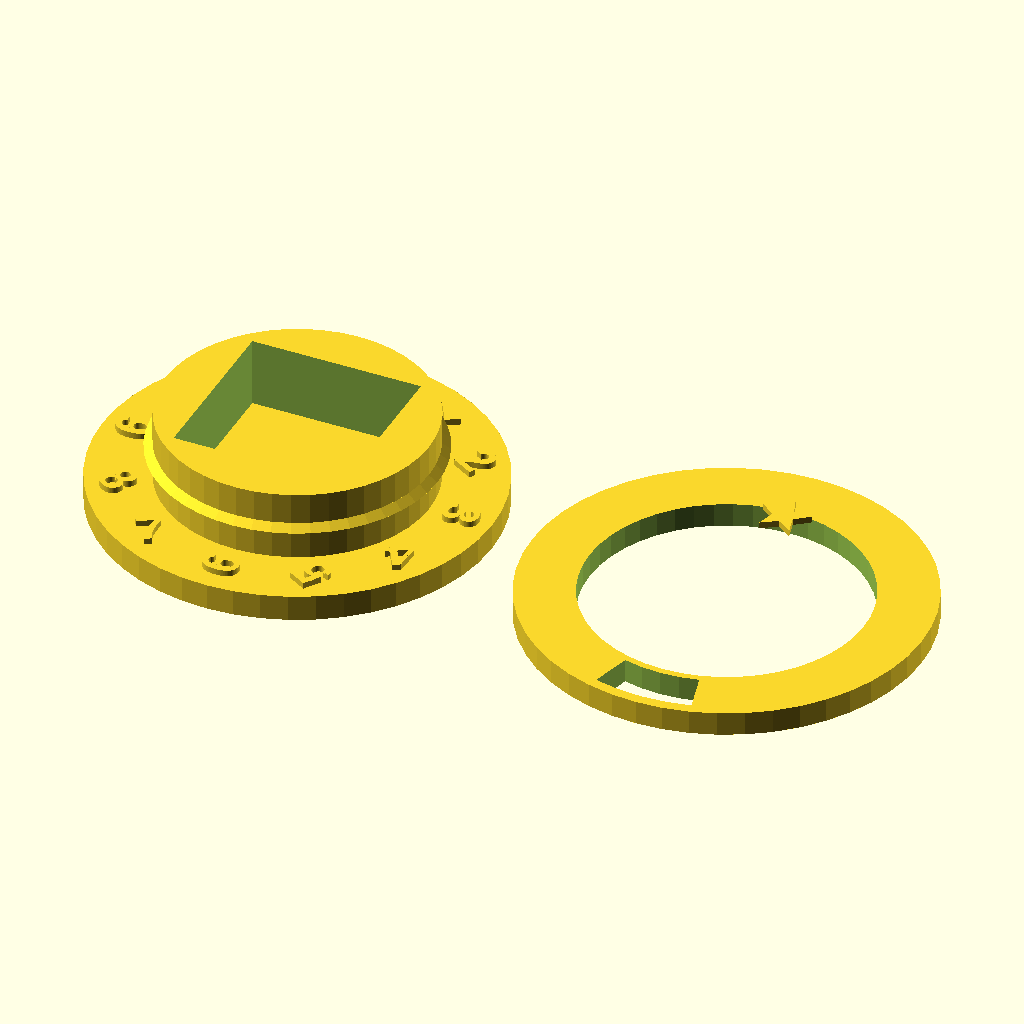
Cell 1: the model at its default parameters.
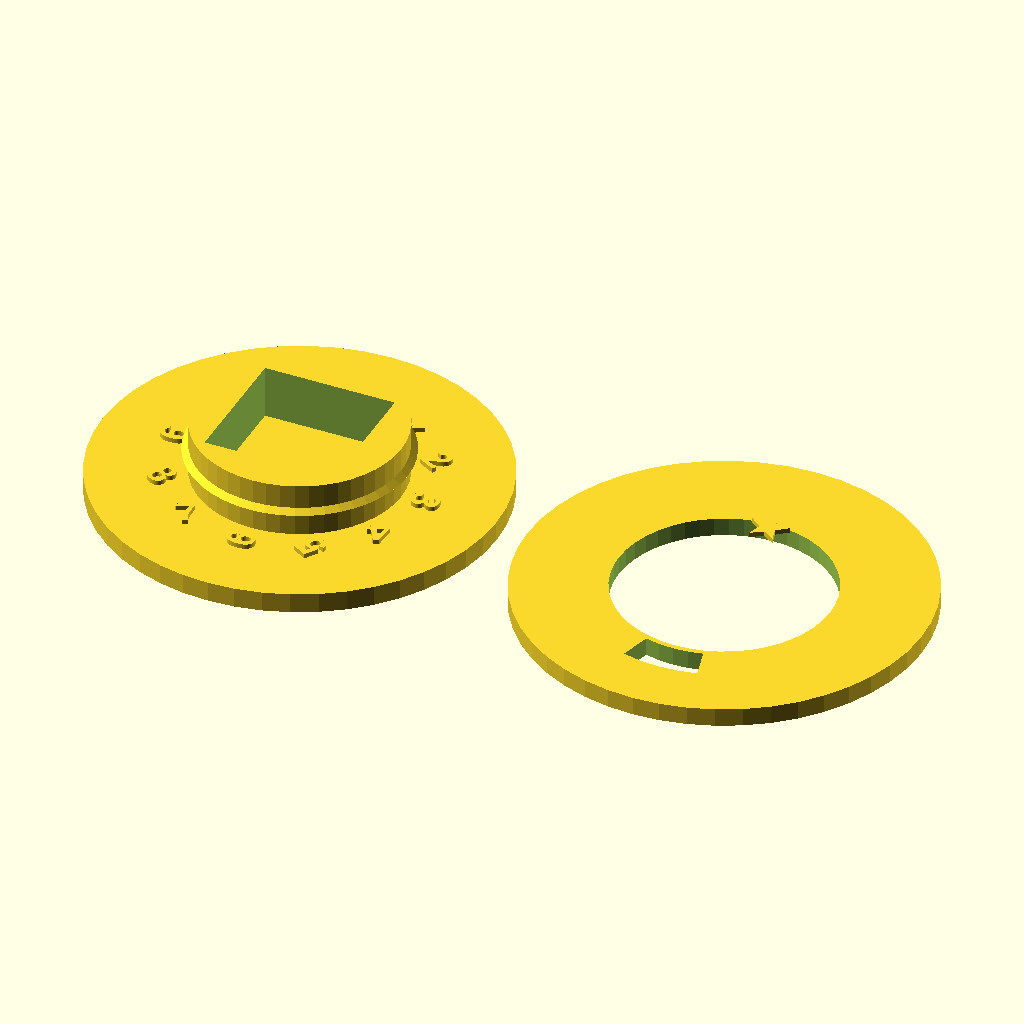
Cell 2 — outer_diameter set to 50, the other parameters unchanged.
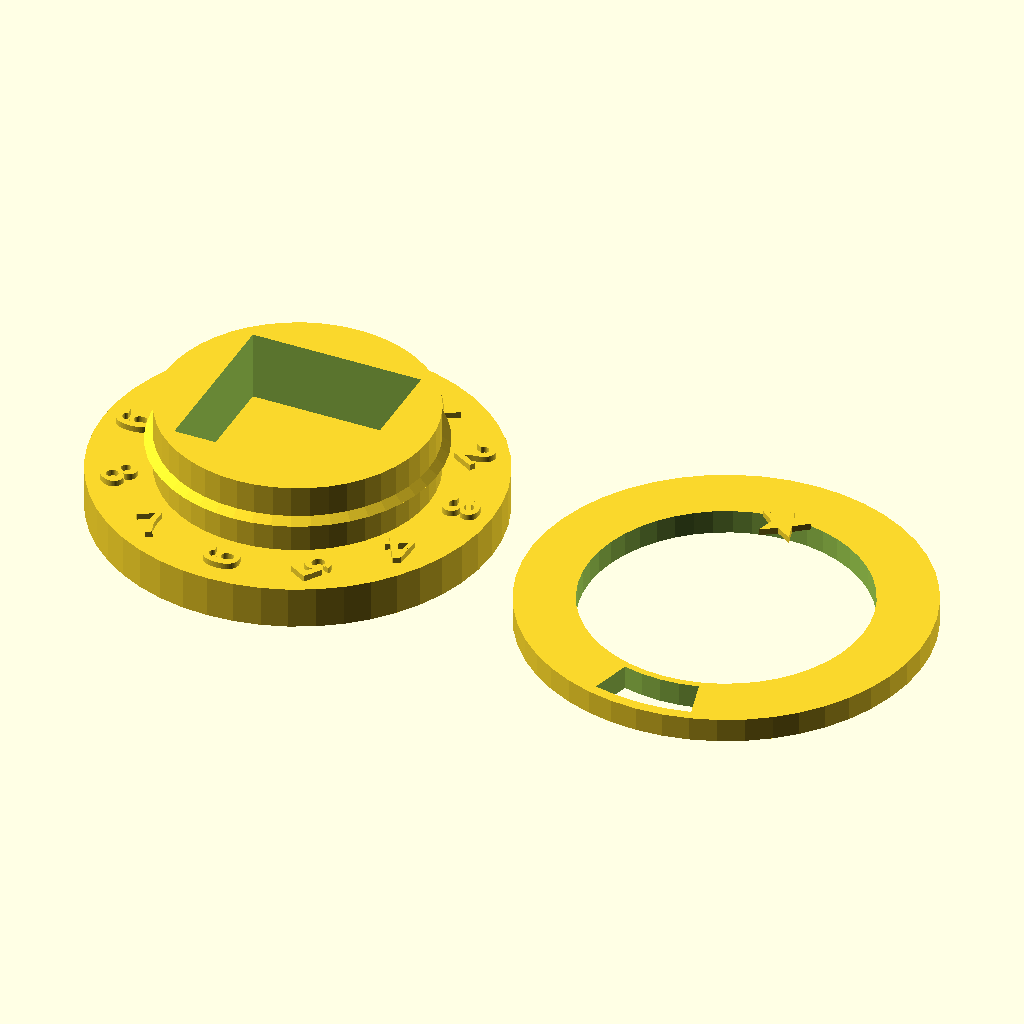
Cell 3: the same model with base_thickness = 4.
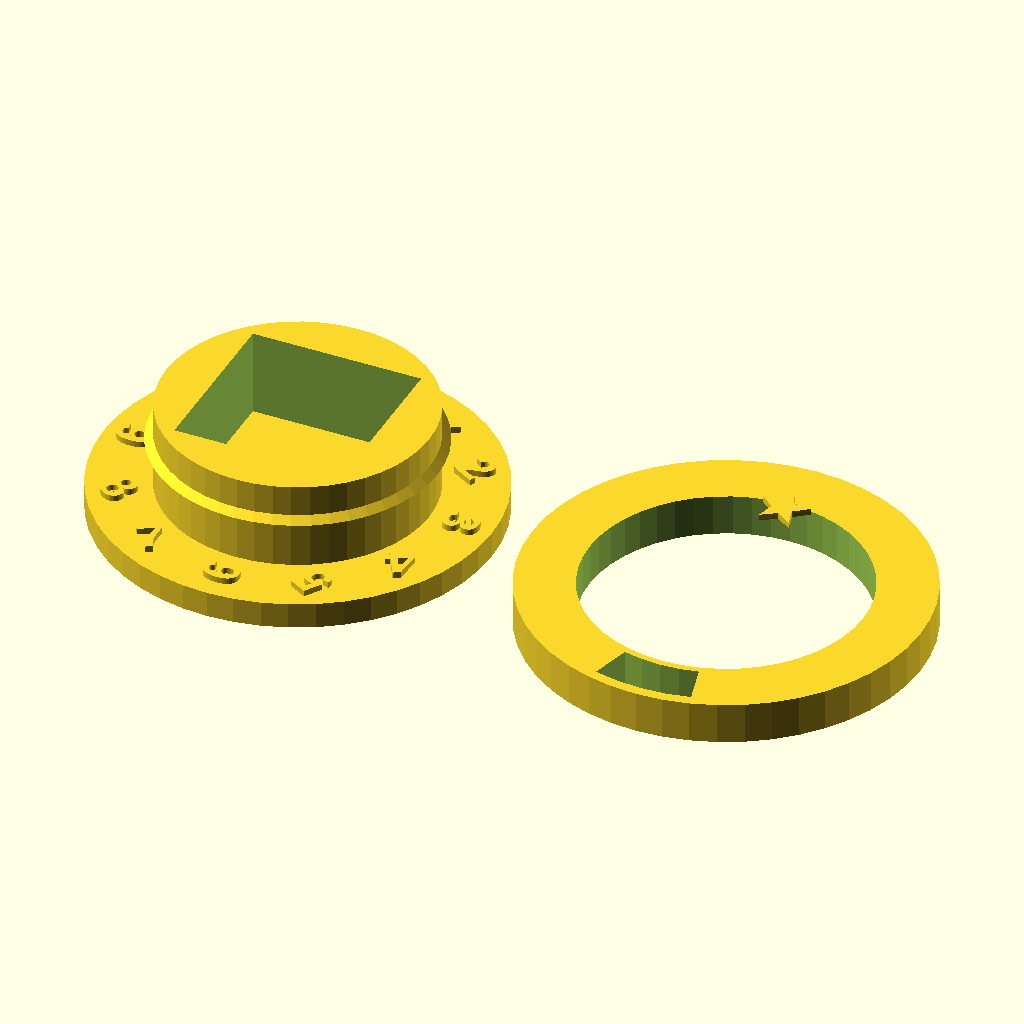
Cell 4 — top_thickness set to 4, the other parameters unchanged.
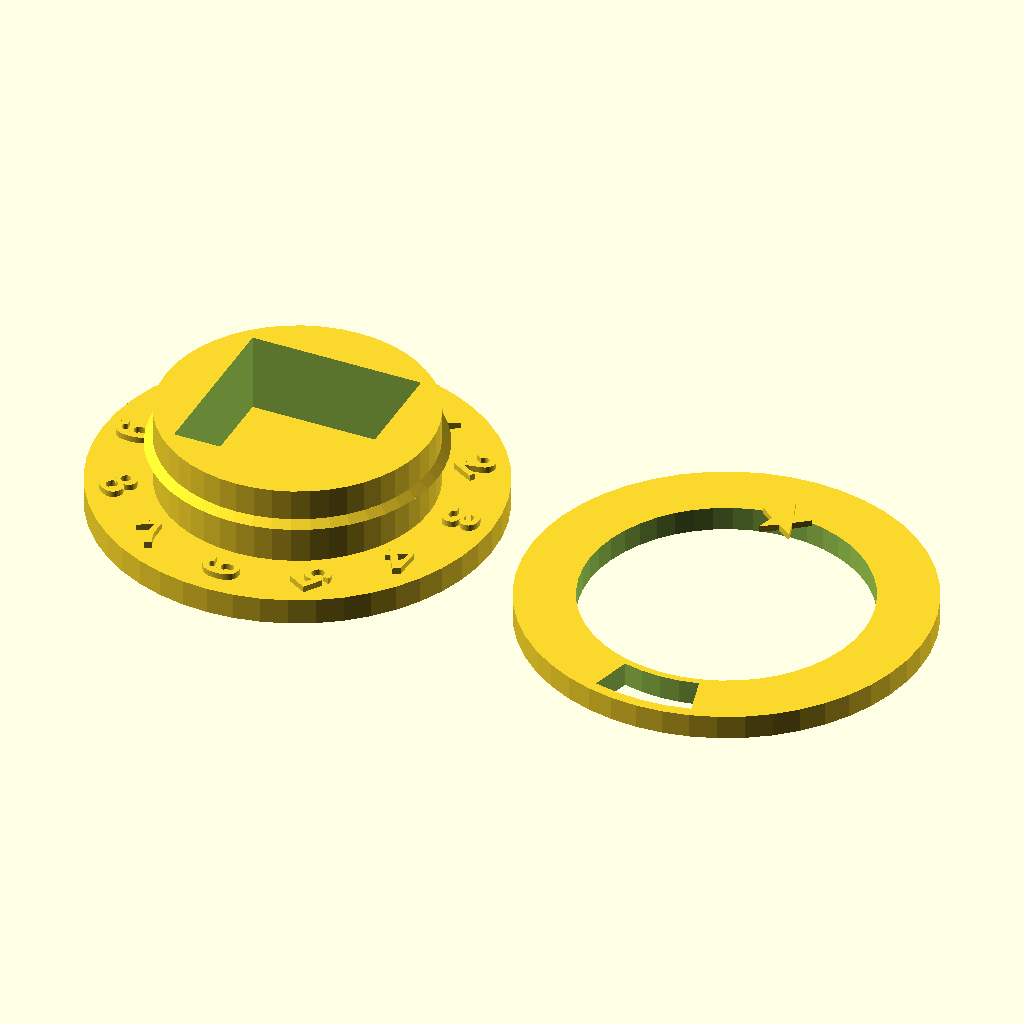
Cell 5: z_gap = 0.8 (everything else at default).
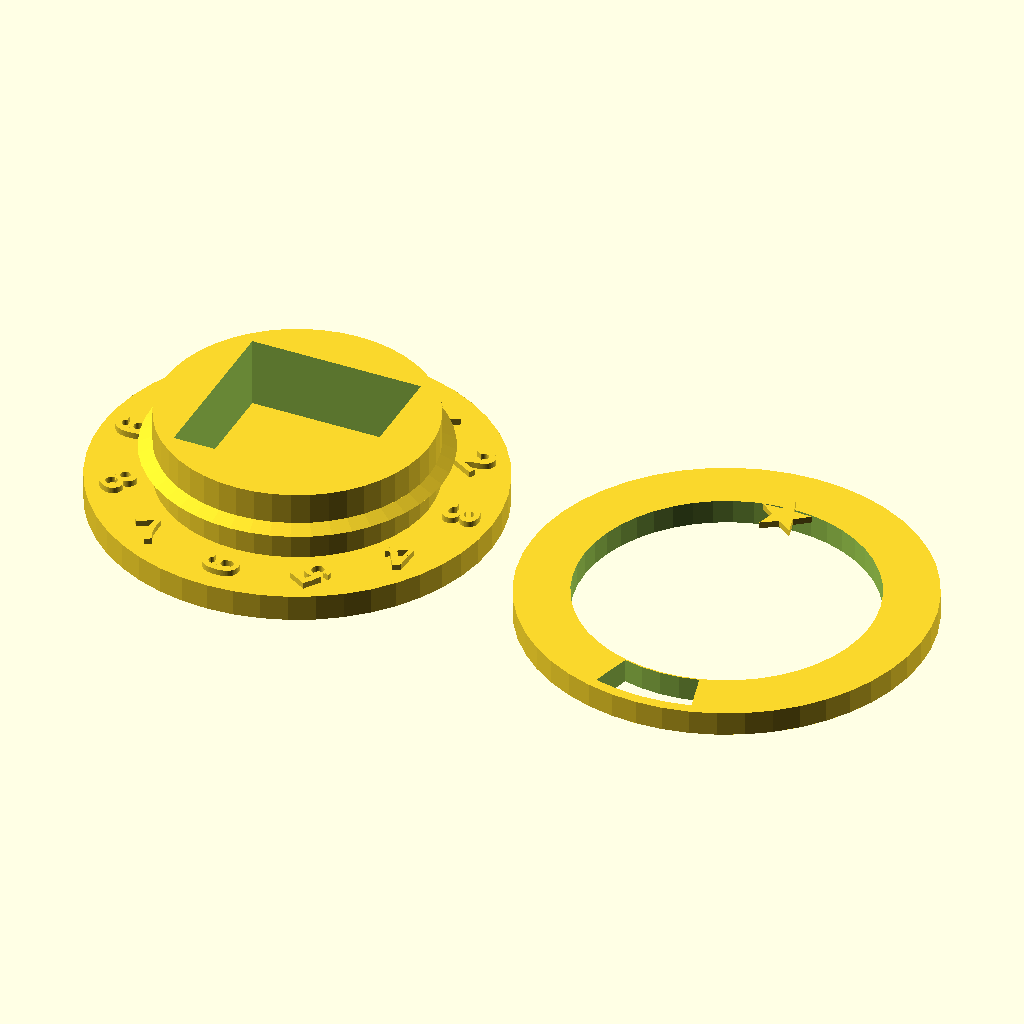
Cell 6: the same model with radial_gap = 1.
The same orthographic view direction (rotation 55°, 0°, 25°; colour scheme Cornfield) for every cell, with the view re-fitted per cell, so scale and position can differ between cells.
Source of the model, bolt-action/pin-marker.scad:
// ============================================================
// Bolt Action Pin Marker Dial - Two-Part Snap-Fit
// ============================================================
// Two separate parts printed flat on the bed, snap together
// post-print with a single press-fit action.
//
// Base piece: flat disc with embossed numbers + central cylinder
//             pointing up, with a snap lip near the top.
// Top piece:  flat disc with arc window cutout, central through-hole
//             that snaps past the lip and is captured beneath it.
//
// Designed for AMS multi-material printing:
//   - Body in faction colour (e.g. red, grey, khaki)
//   - Numbers in white via filament change at top of base disc layer
//   - Faction art crayon-filled post-print
//
// MakerWorld parametric SCAD compatible.
// ============================================================

/* [Dial Geometry] */
// Outer diameter of the dial (mm)
outer_diameter = 38; // [28:0.5:50]
// Thickness of the bottom (base) disc carrying the numbers (mm)
base_thickness = 2.5; // [2:0.1:4]
// Thickness of the top (rotating) disc carrying the window (mm)
top_thickness = 2.3; // [2:0.1:4]
// Z-axis gap between disc faces when assembled (mm)
z_gap = 0.4; // [0.2:0.05:0.8]
// Radial clearance between cylinder shaft and top piece hole (mm, per side)
radial_gap = 0.5; // [0.3:0.05:1.0]

/* [Order Die Holder] */
// Edge length of the cubic order die (mm) - standard d6 is 16mm
die_size = 16; // [10:0.5:20]
// Total clearance around the die in the square pocket (mm)
die_clearance = 0.5; // [0.3:0.1:1.0]
// Wall thickness at the square pocket corners (mm) - the thinnest point
cylinder_corner_wall = 1.2; // [0.8:0.1:2.5]
// Cylinder height above the snap lip - extra grip on the die (mm)
upper_shaft_height = 3.0; // [0:0.5:10]

/* [Snap Lip] */
// Lip interference - how much lip radius exceeds the hole radius (mm)
// Higher = more secure capture, harder to press together
lip_interference = 0.3; // [0.15:0.05:0.6]
// Lip height (mm) - the cone tapers from full lip OD down to shaft OD
lip_height = 0.6; // [0.4:0.1:1.5]

/* [Number Ring] */
// Number of positions around the dial (Bolt Action uses 12 for 0-11)
number_count = 12; // [6:1:16]
// Embossed number height above base surface (mm)
number_emboss_height = 0.6; // [0.3:0.1:1.2]
// Font size for the numbers (mm)
number_font_size = 3.5; // [2:0.1:6]
// Font for the numbers
number_font = "Liberation Sans:style=Bold";
// Radial position of number centres (mm from dial centre)
number_radius = 16.0; // [9:0.1:22]

/* [Arc Window] */
// Angular width of the visible window (degrees)
window_arc_degrees = 30; // [20:1:60]
// Inner radius of the window cutout (mm)
window_inner_radius = 14.0; // [8:0.1:20]
// Outer radius of the window cutout (mm) - keep slightly inside dial edge
window_outer_radius = 18.0; // [10:0.1:24]

/* [Faction Symbol] */
// Which faction symbol to emboss on the top piece
faction = "soviet"; // [soviet, german, british, none]
// Overall size (diameter) of the faction symbol (mm)
faction_symbol_size = 5.0; // [3:0.1:9]
// Emboss height of the faction symbol (mm)
faction_emboss_height = 0.6; // [0.3:0.1:1.2]
// Radial offset from centre to symbol centre (mm)
faction_symbol_offset = 12.0; // [0:0.1:22]

/* [Render Options] */
// What to render
render_mode = "print"; // [print, assembled, exploded, base_only, top_only]
// Spacing between parts in print layout (mm)
print_gap = 4; // [1:0.5:15]

/* [Hidden] */
$fn = $preview ? 48 : 96;
eps = 0.01;

// ============================================================
// DERIVED DIMENSIONS
// ============================================================

dial_radius     = outer_diameter / 2;
die_pocket_size = die_size + die_clearance;
die_pocket_diag = die_pocket_size * sqrt(2);

shaft_d         = die_pocket_diag + 2 * cylinder_corner_wall;
hole_d          = shaft_d + 2 * radial_gap;
lip_d           = hole_d + 2 * lip_interference;

// Z stack of the assembled dial (bottom-up)
z_base_top      = base_thickness;
z_top_bottom    = z_base_top + z_gap;
z_top_top       = z_top_bottom + top_thickness;
z_lip_bottom    = z_top_top + z_gap;
z_lip_top       = z_lip_bottom + lip_height;
z_cylinder_top  = z_lip_top + upper_shaft_height;

// ============================================================
// UTILITY MODULES
// ============================================================

module sector_2d(r, a) {
    steps = max(8, ceil(a / 4));
    pts = concat(
        [[0, 0]],
        [for (i = [0 : steps])
            [r * cos(i * a / steps), r * sin(i * a / steps)]]
    );
    polygon(pts);
}

module ring_2d(r_outer, r_inner) {
    difference() {
        circle(r = r_outer);
        circle(r = r_inner);
    }
}

// ============================================================
// FACTION SYMBOLS (2D)
// ============================================================

module soviet_star_2d(size) {
    r_o = size / 2;
    r_i = r_o * 0.42;
    pts = [for (i = [0 : 9])
        let (
            ang = 90 + i * 36,
            r = (i % 2 == 0) ? r_o : r_i
        )
        [r * cos(ang), r * sin(ang)]
    ];
    polygon(pts);
}

module german_balkenkreuz_2d(size) {
    width = size * 0.32;
    union() {
        square([size, width], center = true);
        square([width, size], center = true);
    }
}

module british_parachute_2d(size) {
    canopy_r = size / 2;
    body_w   = size * 0.18;
    body_h   = size * 0.22;
    gap      = size * 0.06;
    union() {
        intersection() {
            circle(r = canopy_r);
            translate([-canopy_r, 0])
                square([canopy_r * 2, canopy_r]);
        }
        for (x = [-canopy_r * 0.6, canopy_r * 0.6])
            translate([x / 2, -gap / 2])
                rotate([0, 0, atan2(-gap, -x)])
                    square([sqrt(x * x + gap * gap), size * 0.04]);
        translate([0, -gap - body_h / 2])
            square([body_w, body_h], center = true);
    }
}

module faction_symbol_2d() {
    if (faction == "soviet")        soviet_star_2d(faction_symbol_size);
    else if (faction == "german")   german_balkenkreuz_2d(faction_symbol_size);
    else if (faction == "british")  british_parachute_2d(faction_symbol_size);
}

// ============================================================
// NUMBER RING (clockwise from 12 o'clock)
// ============================================================

module embossed_numbers() {
    for (i = [0 : number_count - 1]) {
        ang = 90 - i * (360 / number_count);
        rotate([0, 0, ang])
            translate([number_radius, 0, 0])
                rotate([0, 0, ang - 90])
                    linear_extrude(height = number_emboss_height)
                        text(str(i),
                             size = number_font_size,
                             font = number_font,
                             halign = "center",
                             valign = "center");
    }
}

module arc_window_cutter() {
    half = window_arc_degrees / 2;
    rotate([0, 0, -90 - half])
        linear_extrude(height = top_thickness + 2 * eps)
            intersection() {
                ring_2d(window_outer_radius, window_inner_radius);
                sector_2d(window_outer_radius + 1, window_arc_degrees);
            }
}

// ============================================================
// BASE PIECE
// Flat disc + numbers + central cylinder with snap lip
// Prints flat on the bed, cylinder pointing up
// ============================================================

module base_piece() {
    // Disc with embossed numbers
    union() {
        cylinder(d = outer_diameter, h = base_thickness);
        translate([0, 0, base_thickness - eps])
            difference() {
                embossed_numbers();
                translate([0, 0, -eps])
                    cylinder(d = shaft_d, h = number_emboss_height + 2 * eps);
            }
    }

    // Central cylinder with snap lip, single difference()
    // Outer profile from bottom to top:
    //   shaft (shaft_d) → lip frustum (lip_d at bottom, shaft_d at top) → upper shaft
    // Square pocket subtracted through the entire cylinder
    difference() {
        union() {
            // Lower shaft - top piece rotates here when assembled
            translate([0, 0, z_base_top])
                cylinder(d = shaft_d, h = z_lip_bottom - z_base_top);
            // Snap lip: frustum, wider at bottom (capture shoulder) tapering up
            translate([0, 0, z_lip_bottom])
                cylinder(d1 = lip_d, d2 = shaft_d, h = lip_height);
            // Upper shaft for additional die grip
            if (upper_shaft_height > 0)
                translate([0, 0, z_lip_top])
                    cylinder(d = shaft_d, h = upper_shaft_height);
        }
        // Square die pocket through entire cylinder
        translate([-die_pocket_size / 2, -die_pocket_size / 2, z_base_top - eps])
            cube([die_pocket_size,
                  die_pocket_size,
                  z_cylinder_top - z_base_top + 2 * eps]);
    }
}

// ============================================================
// TOP PIECE
// Flat disc with central hole, arc window, embossed faction art
// Prints flat on the bed
// ============================================================

module top_piece() {
    difference() {
        // Disc body
        cylinder(d = outer_diameter, h = top_thickness);
        // Central through-hole sized for snap-fit over the cylinder
        translate([0, 0, -eps])
            cylinder(d = hole_d, h = top_thickness + 2 * eps);
        // Arc window
        translate([0, 0, -eps])
            arc_window_cutter();
    }

    // Faction symbol embossed on top, opposite the window (12 o'clock)
    if (faction != "none") {
        sym_pos = faction_symbol_offset > 0 ? faction_symbol_offset : 0;
        translate([0, sym_pos, top_thickness - eps])
            linear_extrude(height = faction_emboss_height + eps)
                faction_symbol_2d();
    }
}

// ============================================================
// RENDER MODES
// ============================================================

module assembled() {
    base_piece();
    translate([0, 0, z_top_bottom])
        top_piece();
}

module exploded() {
    base_piece();
    translate([0, 0, z_cylinder_top + 6])
        top_piece();
}

module print_layout() {
    // Both parts flat on the bed, side by side, ready to slice
    translate([-(outer_diameter / 2 + print_gap / 2), 0, 0])
        base_piece();
    translate([+(outer_diameter / 2 + print_gap / 2), 0, 0])
        top_piece();
}

if (render_mode == "print")           print_layout();
else if (render_mode == "assembled")  assembled();
else if (render_mode == "exploded")   exploded();
else if (render_mode == "base_only")  base_piece();
else if (render_mode == "top_only")   top_piece();
Customizer parameters (derived from the source; name, type, default, range or options):
outer_diameter: number, default 38, range 28 to 50, step 0.5
base_thickness: number, default 2.5, range 2 to 4, step 0.1
top_thickness: number, default 2.3, range 2 to 4, step 0.1
z_gap: number, default 0.4, range 0.2 to 0.8, step 0.05
radial_gap: number, default 0.5, range 0.3 to 1, step 0.05
die_size: number, default 16, range 10 to 20, step 0.5
die_clearance: number, default 0.5, range 0.3 to 1, step 0.1
cylinder_corner_wall: number, default 1.2, range 0.8 to 2.5, step 0.1
upper_shaft_height: number, default 3, range 0 to 10, step 0.5
lip_interference: number, default 0.3, range 0.15 to 0.6, step 0.05
lip_height: number, default 0.6, range 0.4 to 1.5, step 0.1
number_count: number, default 12, range 6 to 16, step 1
number_emboss_height: number, default 0.6, range 0.3 to 1.2, step 0.1
number_font_size: number, default 3.5, range 2 to 6, step 0.1
number_font: string, default "Liberation Sans:style=Bold"
number_radius: number, default 16, range 9 to 22, step 0.1
window_arc_degrees: number, default 30, range 20 to 60, step 1
window_inner_radius: number, default 14, range 8 to 20, step 0.1
window_outer_radius: number, default 18, range 10 to 24, step 0.1
faction: string, default "soviet", options "soviet", "german", "british", "none"
faction_symbol_size: number, default 5, range 3 to 9, step 0.1
faction_emboss_height: number, default 0.6, range 0.3 to 1.2, step 0.1
faction_symbol_offset: number, default 12, range 0 to 22, step 0.1
render_mode: string, default "print", options "print", "assembled", "exploded", "base_only", "top_only"
print_gap: number, default 4, range 1 to 15, step 0.5
